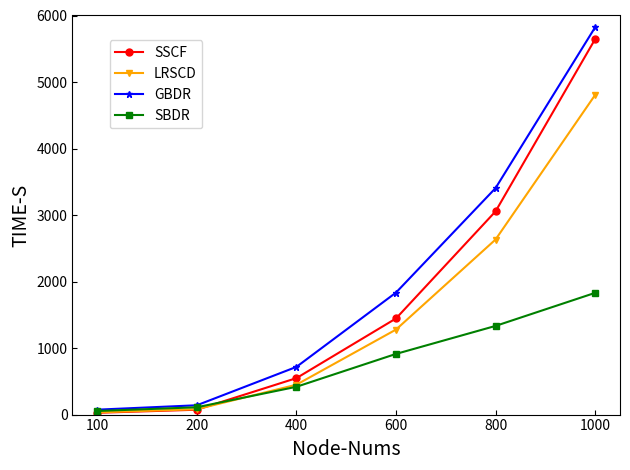

Write the Python code that produced this figure.
import numpy as np
import matplotlib.pyplot as plt

# plt.style.use(['science', 'no-latex'])

x = ['100', '200', '400', '600', '800', '1000']
labels = ['SSCF', 'LRSCD', 'GBDR', 'SBDR']
colors = ['red', 'orange', 'blue', 'green', 'hotpink', 'turquoise', 'saddlebrown', 'yellowgreen', 'deepskyblue',
          'slategrey']
marks = ['o', 'v', '*', 's', 'p', 'P', 'X', 'D', '<', '>']
linestyles = ['dotted', 'dashed', 'dashdot', 'solid', (0, (1, 10)), (0, (1, 1)), (0, (1, 1)), (0, (5, 10)), (0, (5, 5)),
              (0, (5, 1)), (0, (3, 1, 1, 1)), (0, (3, 1, 1, 1, 1, 1))]

# time
data = [[27, 73, 548, 1445, 3055, 5644],
        [33, 81, 449, 1278, 2632, 4805],
        [74, 140, 717, 1834, 3405, 5822],
        [54, 110, 418, 912, 1333, 1830]]

# # f-score
# data = [[78, 78, 77, 86, 84, 75],
#         [70, 71, 74, 77, 86, 90],
#         [90, 91, 85, 92, 91, 91],
#         [91, 91, 90, 93, 92, 92]]

assert (len(labels) == len(data))
for i in range(len(labels)):
    # plt.plot([x for x in range(len(data[i]))], data[i], label=labels[i], marker=marks[i], color=colors[i], linestyle=linestyles[i])
    plt.plot(x, data[i], label=labels[i], marker=marks[i], markersize=5, color=colors[i])
    # plt.plot(x, data[i], label=labels[i], marker=marks[i], color=colors[i], linestyle=linestyles[i])

# plt.yticks(np.arange(0, 1 + 0.1, 0.1))
plt.xlabel('Node-Nums', fontsize=14)
plt.ylabel('TIME-S', fontsize=14)
plt.ylim(0, 6000)
y_ticks = np.arange(0, 7000, 1000)
plt.tick_params(direction='in')

plt.yticks(y_ticks)
plt.legend(labels=labels, bbox_to_anchor=(0.25, 0.70), loc='lower right')
# plt.legend(loc='upper center', bbox_to_anchor=(0.5, -0.20), ncol=4, frameon=False, fontsize=8)
plt.tight_layout()
# plt.show()
# plt.savefig('lfr_time.png', dpi=750)
plt.savefig('lfr_time.pdf')
